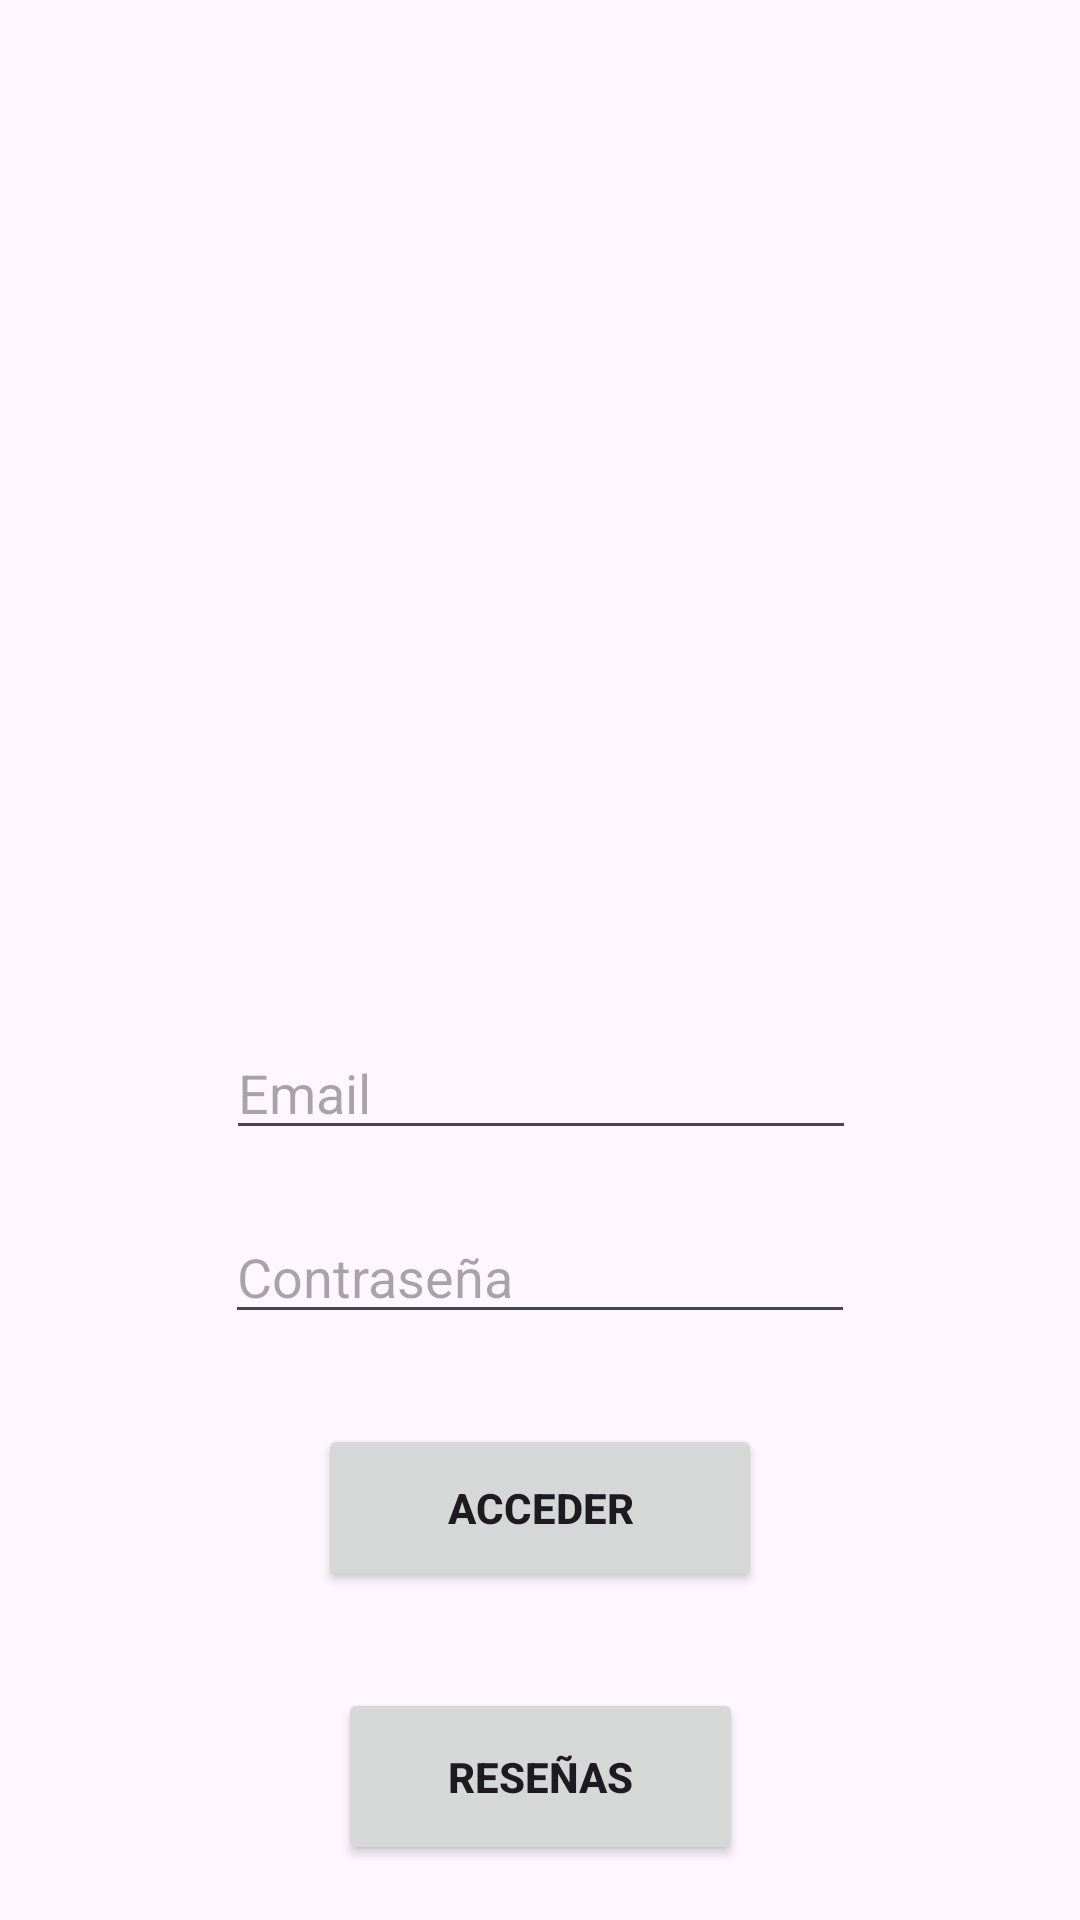

Here is an Android app screen rendered from its layout file. Give the layout XML and the strings, colors and styles it references.
<!-- AndroidManifest.xml: application theme Theme.AppEC3_FloresJhon -->
<!-- res/layout/activity_main.xml -->
<?xml version="1.0" encoding="utf-8"?>
<androidx.constraintlayout.widget.ConstraintLayout xmlns:android="http://schemas.android.com/apk/res/android"
    xmlns:app="http://schemas.android.com/apk/res-auto"
    xmlns:tools="http://schemas.android.com/tools"
    android:layout_width="match_parent"
    android:layout_height="match_parent"
    tools:context=".MainActivity">

    <ImageView
        android:id="@+id/imageView"
        android:layout_width="185dp"
        android:layout_height="178dp"
        android:layout_marginTop="72dp"
        app:layout_constraintEnd_toEndOf="parent"
        app:layout_constraintStart_toStartOf="parent"
        app:layout_constraintTop_toTopOf="parent"
        android:src="@drawable/baseline_login_24"/>

    <EditText
        android:id="@+id/txtEmail"
        android:layout_width="wrap_content"
        android:layout_height="wrap_content"
        android:layout_marginTop="92dp"
        android:ems="10"
        android:hint="@string/valEmail"
        android:inputType="text"
        app:layout_constraintEnd_toEndOf="parent"
        app:layout_constraintHorizontal_bias="0.502"
        app:layout_constraintStart_toStartOf="parent"
        app:layout_constraintTop_toBottomOf="@+id/imageView" />

    <EditText
        android:id="@+id/txtPassword"
        android:layout_width="wrap_content"
        android:layout_height="wrap_content"
        android:layout_marginTop="20dp"
        android:ems="10"
        android:hint="@string/valContraseña"
        android:inputType="textPassword"
        app:layout_constraintEnd_toEndOf="parent"
        app:layout_constraintStart_toStartOf="parent"
        app:layout_constraintTop_toBottomOf="@+id/txtEmail" />

    <Button
        android:id="@+id/btnAcceso"
        android:layout_width="148dp"
        android:layout_height="56dp"
        android:layout_marginTop="30dp"
        android:text="@string/valAcceso"
        android:textStyle="bold"
        app:layout_constraintEnd_toEndOf="parent"
        app:layout_constraintStart_toStartOf="parent"
        app:layout_constraintTop_toBottomOf="@+id/txtPassword" />

    <Button
        android:id="@+id/button"
        android:layout_width="135dp"
        android:layout_height="59dp"
        android:layout_marginTop="32dp"
        android:text="@string/valReseñas"
        android:textStyle="bold"
        app:layout_constraintEnd_toEndOf="parent"
        app:layout_constraintStart_toStartOf="parent"
        app:layout_constraintTop_toBottomOf="@+id/btnAcceso" />
</androidx.constraintlayout.widget.ConstraintLayout>
<!-- resources referenced by this layout -->
<resources>
  <string name="valAcceso">Acceder</string>
  <string name="valEmail">Email</string>
  <style name="Theme.AppEC3_FloresJhon" parent="Base.Theme.AppEC3_FloresJhon" />
  <style name="Base.Theme.AppEC3_FloresJhon" parent="Theme.Material3.DayNight.NoActionBar">
          
          
      </style>
</resources>
